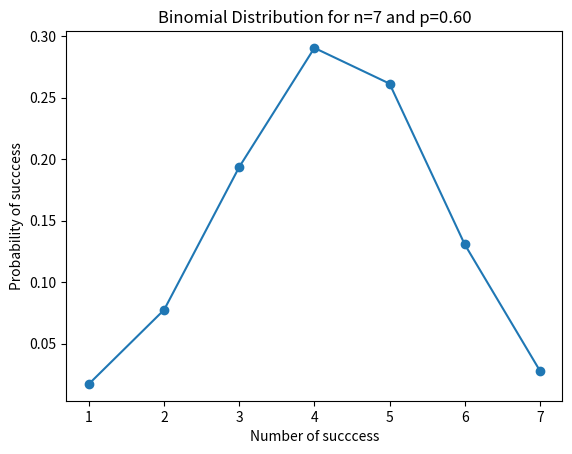

Recreate this plot in Python.
#---------------------------------------------------------------------------------------
# importing necessary libraries

import numpy as np
# import scipy.stats for using various probability distribution methods such as binom, poisson and norm
# for Binomial Distribution, Poisson Distribution and Normal Distribution respectively.
import scipy.stats as stats
import matplotlib.pyplot as plt

#---------------------------------------------------------------------------------------

# Binomial Distribution by Bernoulli
# EXPLANATION>>>
# Binomial Distribution is a distribution of probabilities where we are concerned with 2 outcomes only
# i.e. success and failure. Here, given success constant in all experiments, we try to find probability of success in n trials.

# Question>>>
# A bank issues credit cards under the scheme of Master Card. Based on the past data,
# the bank has found out that 60% of all accounts pay their bills on time. If a sample of
# 7 accounts are selected from the current database, construct the binomial distribution of acounts paying on time.

#SOLUTION>>>
#---------------------------------------------------------------------------------------

n= 7 # no. of records selected to be found probability on
p= 0.60 # possibility of success 
k = np.arange(1,8) # an array consisting those 7 accounts
print(k)

binomial_distribution = stats.binom.pmf(k, n, p)
print(binomial_distribution)

plt.plot(k, binomial_distribution, 'o-')
plt.title("Binomial Distribution for n=%d and p=%.2f" %(n, p)) 
plt.xlabel("Number of succcess")
plt.ylabel("Probability of succcess")
plt.show()

#---------------------------------------------------------------------------------------

# Poisson DIstribution by Poisson 
# EXPLANATION>>>
# It is a probability distribution similar to Binomial DIstribution. Only, it doesn't concern about number of 
# trials probability of success to be found. Rather, it calculates, given probability of success constant in all the outcomes of
# experiment, probability of success over a given unit of outcomes.

#Question>>>

